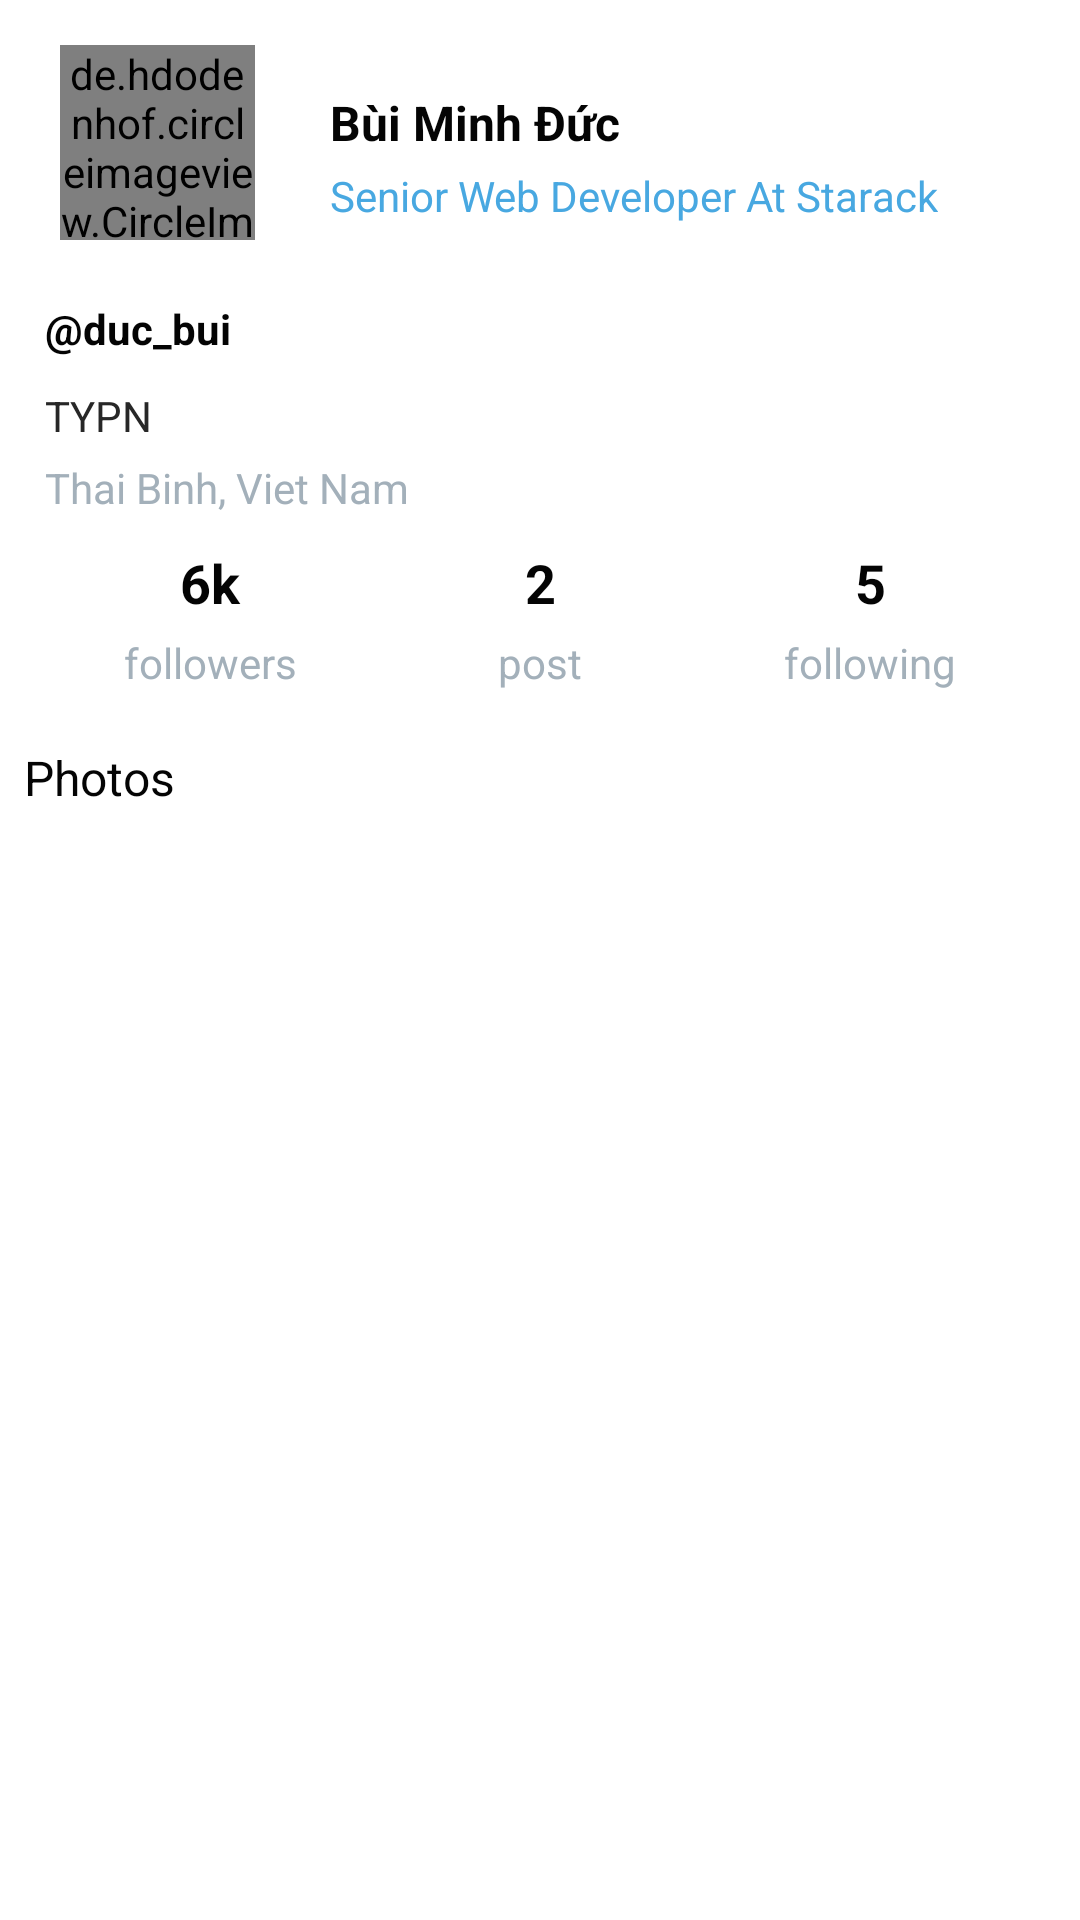

Produce the Android XML layout that renders to this screen, including the resource entries it uses.
<!-- AndroidManifest.xml: application theme AppTheme -->
<!-- res/layout/fr_profile.xml -->
<?xml version="1.0" encoding="utf-8"?>
<androidx.core.widget.NestedScrollView xmlns:android="http://schemas.android.com/apk/res/android"
    xmlns:app="http://schemas.android.com/apk/res-auto"
    xmlns:tools="http://schemas.android.com/tools"
    android:id="@+id/scrollView"
    android:layout_width="match_parent"
    android:layout_height="match_parent"
    android:background="@android:color/white"
    android:descendantFocusability="blocksDescendants"
    app:layout_behavior="@string/appbar_scrolling_view_behavior"
    tools:context=".fragment.Fr_Profile">


    <LinearLayout
        android:layout_width="match_parent"
        android:layout_height="wrap_content"
        android:descendantFocusability="blocksDescendants"
        android:focusable="true"
        android:orientation="vertical">

        <LinearLayout
            android:id="@+id/l1"
            android:layout_width="match_parent"
            android:layout_height="wrap_content"
            android:layout_marginLeft="15dp"
            android:layout_marginTop="15dp"
            android:layout_marginRight="15dp"
            android:focusable="true"
            android:orientation="vertical">


            <LinearLayout
                android:layout_width="match_parent"
                android:layout_height="wrap_content"
                android:orientation="horizontal">

                <RelativeLayout
                    android:layout_width="75dp"
                    android:layout_height="75dp">

                    <de.hdodenhof.circleimageview.CircleImageView
                        android:layout_width="65dp"
                        android:layout_height="65dp"
                        android:layout_centerHorizontal="true"
                        android:src="@drawable/profile"
                        app:civ_border_color="@color/colorAccent"
                        app:civ_border_width="1dp" />

                    <ImageButton
                        android:layout_width="25dp"
                        android:layout_height="25dp"
                        android:layout_alignParentBottom="true"
                        android:layout_centerHorizontal="true"
                        android:background="@drawable/bg_cirecle_green"
                        app:srcCompat="@drawable/ic_add_mini" />

                </RelativeLayout>


                <LinearLayout
                    android:layout_width="match_parent"
                    android:layout_height="match_parent"
                    android:orientation="vertical"
                    android:paddingStart="20dp"
                    android:paddingLeft="20dp"
                    android:paddingTop="15dp">

                    <TextView
                        android:layout_width="match_parent"
                        android:layout_height="wrap_content"
                        android:text="Bùi Minh Đức"
                        android:textColor="@color/DarkTextColor"
                        android:textSize="16sp"
                        android:textStyle="bold" />

                    <LinearLayout
                        android:layout_width="wrap_content"
                        android:layout_height="wrap_content"
                        android:orientation="horizontal">

                        <TextView
                            android:layout_width="match_parent"
                            android:layout_height="wrap_content"
                            android:layout_marginTop="4dp"
                            android:text="Senior Web Developer At Starack"
                            android:textColor="@color/colorAccent"
                            android:textSize="14sp" />

                        <ImageView
                            android:id="@+id/edit"
                            android:layout_width="wrap_content"
                            android:layout_height="wrap_content"
                            android:layout_margin="10dp"
                            app:srcCompat="@drawable/ic_edit" />

                    </LinearLayout>

                </LinearLayout>

            </LinearLayout>

            
            <TextView
                android:layout_width="wrap_content"
                android:layout_height="wrap_content"
                android:layout_marginTop="10dp"
                android:text="@duc_bui"
                android:textColor="@color/DarkTextColor"
                android:textSize="14sp"
                android:textStyle="bold" />

            <RelativeLayout
                android:layout_width="wrap_content"
                android:layout_height="wrap_content"
                android:orientation="horizontal">

                <TextView
                    android:layout_width="match_parent"
                    android:layout_height="wrap_content"
                    android:layout_marginTop="10dp"
                    android:text="@string/dummy_text"
                    android:textColor="@color/light_font"
                    android:textSize="14sp" />

                <ImageView
                    android:id="@+id/edit2"
                    android:layout_width="wrap_content"
                    android:layout_height="wrap_content"
                    android:layout_alignParentEnd="true"
                    android:layout_alignParentRight="true"
                    android:layout_alignParentBottom="true"
                    android:layout_marginStart="10dp"
                    android:layout_marginLeft="10dp"
                    android:layout_marginTop="10dp"
                    android:layout_marginEnd="10dp"
                    android:layout_marginRight="10dp"
                    android:layout_marginBottom="10dp"
                    app:srcCompat="@drawable/ic_edit" />

            </RelativeLayout>

            <LinearLayout
                android:layout_width="wrap_content"
                android:layout_height="wrap_content">

                <TextView
                    android:layout_width="wrap_content"
                    android:layout_height="wrap_content"
                    android:layout_marginTop="5dp"
                    android:text="Thai Binh, Viet Nam"
                    android:textColor="@color/text_hint" />

                <ImageView
                    android:id="@+id/edit3"
                    android:layout_width="wrap_content"
                    android:layout_height="wrap_content"
                    android:layout_gravity="center"
                    android:layout_marginStart="10dp"
                    android:layout_marginLeft="10dp"
                    android:layout_marginTop="5dp"
                    app:srcCompat="@drawable/ic_edit" />

            </LinearLayout>


            <LinearLayout
                android:layout_width="match_parent"
                android:layout_height="wrap_content"
                android:layout_marginTop="10dp">

                <LinearLayout
                    android:id="@+id/followers"
                    android:layout_width="0dp"
                    android:layout_height="match_parent"
                    android:layout_weight="1"
                    android:orientation="vertical">

                    <TextView
                        android:layout_width="match_parent"
                        android:layout_height="wrap_content"
                        android:gravity="center"
                        android:text="6k"
                        android:textColor="@color/DarkTextColor"
                        android:textSize="18sp"
                        android:textStyle="bold" />

                    <TextView
                        android:layout_width="match_parent"
                        android:layout_height="wrap_content"
                        android:layout_marginTop="5dp"
                        android:gravity="center"
                        android:text="followers"
                        android:textColor="@color/text_hint"
                        android:textSize="14sp" />

                </LinearLayout>

                <LinearLayout
                    android:layout_width="0dp"
                    android:layout_height="match_parent"
                    android:layout_weight="1"
                    android:orientation="vertical">

                    <TextView
                        android:layout_width="match_parent"
                        android:layout_height="wrap_content"
                        android:gravity="center"
                        android:text="2"
                        android:textColor="@color/DarkTextColor"
                        android:textSize="18sp"
                        android:textStyle="bold" />

                    <TextView
                        android:layout_width="match_parent"
                        android:layout_height="wrap_content"
                        android:layout_marginTop="5dp"
                        android:gravity="center"
                        android:text="post"
                        android:textColor="@color/text_hint"
                        android:textSize="14sp" />

                </LinearLayout>

                <LinearLayout
                    android:id="@+id/following"
                    android:layout_width="0dp"
                    android:layout_height="match_parent"
                    android:layout_weight="1"
                    android:orientation="vertical">

                    <TextView
                        android:layout_width="match_parent"
                        android:layout_height="wrap_content"
                        android:gravity="center"
                        android:text="5"
                        android:textColor="@color/DarkTextColor"
                        android:textSize="18sp"
                        android:textStyle="bold" />

                    <TextView
                        android:layout_width="match_parent"
                        android:layout_height="wrap_content"
                        android:layout_marginTop="5dp"
                        android:gravity="center"
                        android:text="following"
                        android:textColor="@color/text_hint"
                        android:textSize="14sp" />

                </LinearLayout>

            </LinearLayout>

        </LinearLayout>

        <LinearLayout
            android:layout_width="match_parent"
            android:layout_height="match_parent"
            android:orientation="vertical">

            <LinearLayout
                android:layout_width="match_parent"
                android:layout_height="wrap_content"
                android:layout_marginTop="10dp"
                android:orientation="vertical">

                <TextView
                    android:layout_width="wrap_content"
                    android:layout_height="wrap_content"
                    android:layout_margin="8dp"
                    android:text="Photos"
                    android:textColor="@color/DarkTextColor"
                    android:textSize="16sp" />

                <androidx.recyclerview.widget.RecyclerView
                    android:id="@+id/RecyclerViewPhoto"
                    android:layout_width="match_parent"
                    android:layout_height="wrap_content"
                    android:clipToPadding="false"
                    android:paddingLeft="16dp"
                    android:paddingRight="16dp" />
            </LinearLayout>


            <androidx.recyclerview.widget.RecyclerView
                android:id="@+id/RecyclerView"
                android:layout_width="match_parent"
                android:layout_height="match_parent"
                android:layout_marginTop="10dp"
                android:clipToPadding="false"
                android:paddingBottom="90dp" />

        </LinearLayout>


    </LinearLayout>


</androidx.core.widget.NestedScrollView>
<!-- resources referenced by this layout -->
<resources>
  <color name="DarkTextColor">#040404</color>
  <color name="colorAccent">#48A8E1</color>
  <color name="light_font">#272727</color>
  <color name="text_hint">#a3b0ba</color>
  <!-- drawable ic_edit (drawable) -->
  <vector xmlns:android="http://schemas.android.com/apk/res/android"
      android:width="10dp"
      android:height="10dp"
      android:viewportWidth="485.219"
      android:viewportHeight="485.22">
    <path
        android:pathData="M467.476,146.438l-21.445,21.455L317.35,39.23l21.445,-21.457c23.689,-23.692 62.104,-23.692 85.795,0l42.886,42.897C491.133,84.349 491.133,122.748 467.476,146.438zM167.233,403.748c-5.922,5.922 -5.922,15.513 0,21.436c5.925,5.955 15.521,5.955 21.443,0L424.59,189.335l-21.469,-21.457L167.233,403.748zM60,296.54c-5.925,5.927 -5.925,15.514 0,21.44c5.922,5.923 15.518,5.923 21.443,0L317.35,82.113L295.914,60.67L60,296.54zM338.767,103.54L102.881,339.421c-11.845,11.822 -11.815,31.041 0,42.886c11.85,11.846 31.038,11.901 42.914,-0.032l235.886,-235.837L338.767,103.54zM145.734,446.572c-7.253,-7.262 -10.749,-16.465 -12.05,-25.948c-3.083,0.476 -6.188,0.919 -9.36,0.919c-16.202,0 -31.419,-6.333 -42.881,-17.795c-11.462,-11.491 -17.77,-26.687 -17.77,-42.887c0,-2.954 0.443,-5.833 0.859,-8.703c-9.803,-1.335 -18.864,-5.629 -25.972,-12.737c-0.682,-0.677 -0.917,-1.596 -1.538,-2.338L0,485.216l147.748,-36.986C147.097,447.637 146.36,447.193 145.734,446.572z"
        android:fillColor="#48A8E1"/>
  </vector>
  <!-- drawable profile (drawable) -->
  <?xml version="1.0" encoding="utf-8"?>
  <shape xmlns:android="http://schemas.android.com/apk/res/android"
      android:shape="oval">
      <gradient
          android:endColor="#48A8E1"
          android:gradientRadius="200%p"
          android:startColor="#48A8E9"
          android:type="radial" />
      <size
          android:width="24dp"
          android:height="24dp" />
  
  </shape>
  <string name="dummy_text">TYPN</string>
  <style name="AppTheme" parent="Theme.AppCompat.Light.DarkActionBar">
          
          <item name="colorAccent">@color/colorAccent</item>
          <item name="colorPrimaryDark">@color/colorPrimaryDark</item>
          <item name="colorAccent">@color/colorAccent</item>
      </style>
  <color name="colorPrimaryDark">#5c2c2c</color>
</resources>
